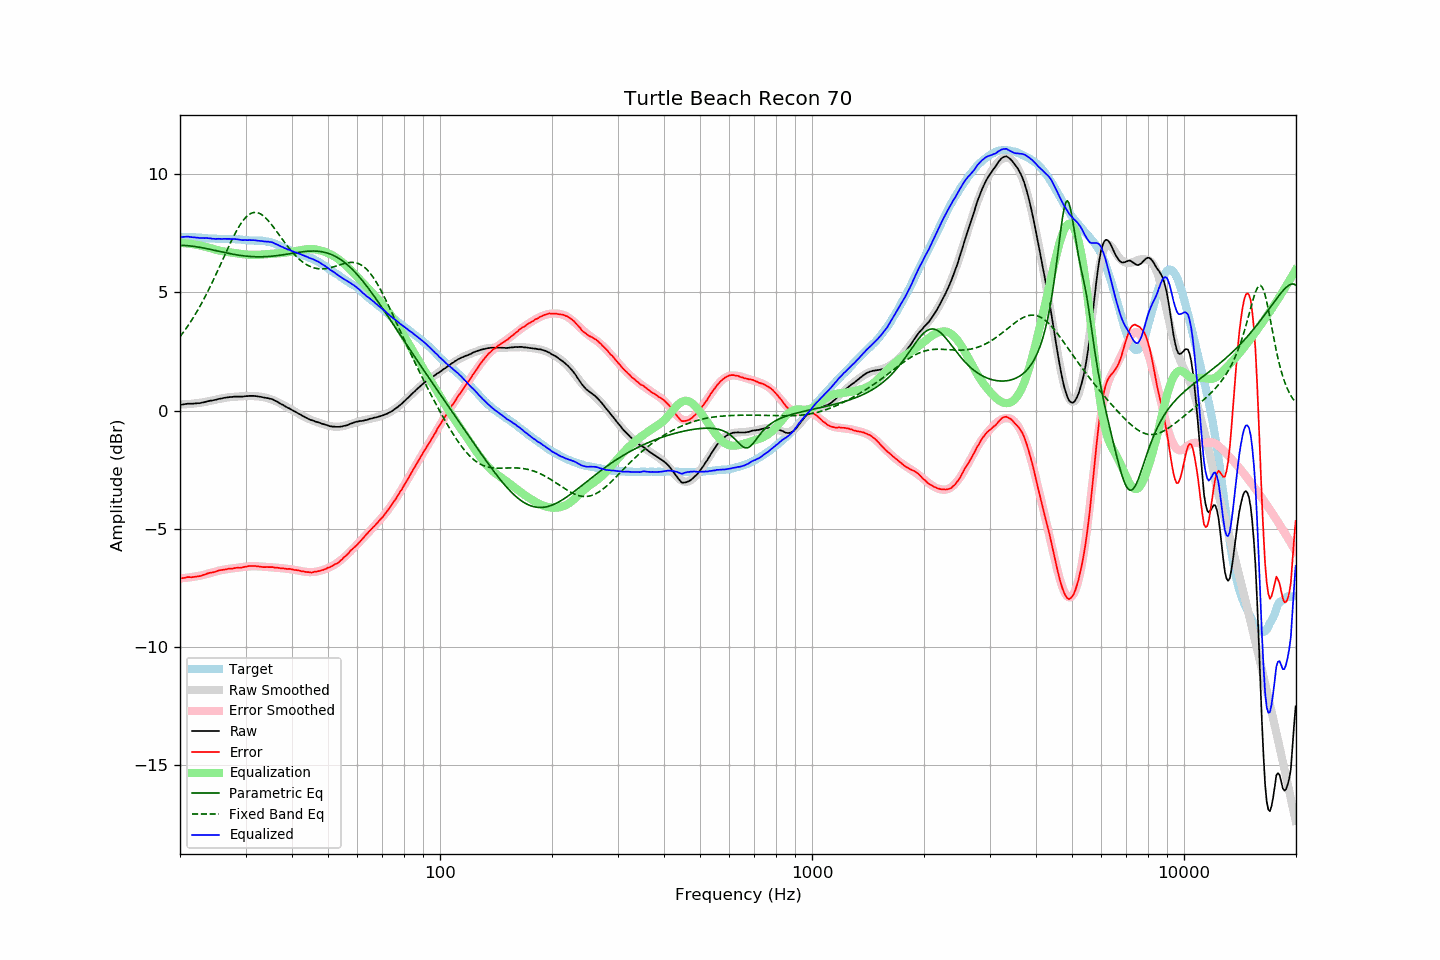

The file beside this chart, header and first rows:
frequency, raw, error, smoothed, error_smoothed, equalization, parametric_eq, fixed_band_eq, equalized_raw, equalized_smoothed, target
20.00, 0.23, -7.11, 0.25, -7.09, 7.09, 6.99, 3.13, 7.32, 7.34, 7.34
20.20, 0.25, -7.09, 0.26, -7.09, 7.09, 6.98, 3.21, 7.34, 7.34, 7.34
20.40, 0.26, -7.08, 0.26, -7.08, 7.08, 6.98, 3.30, 7.34, 7.34, 7.34
20.61, 0.27, -7.07, 0.26, -7.07, 7.07, 6.98, 3.40, 7.35, 7.34, 7.34
20.81, 0.28, -7.05, 0.27, -7.07, 7.07, 6.98, 3.49, 7.35, 7.34, 7.33
21.02, 0.29, -7.04, 0.27, -7.06, 7.06, 6.97, 3.59, 7.35, 7.33, 7.33
21.23, 0.29, -7.04, 0.28, -7.05, 7.05, 6.96, 3.69, 7.34, 7.33, 7.33
21.44, 0.29, -7.05, 0.29, -7.04, 7.04, 6.96, 3.79, 7.34, 7.33, 7.34
21.66, 0.29, -7.04, 0.29, -7.03, 7.03, 6.95, 3.90, 7.33, 7.33, 7.33
21.87, 0.30, -7.03, 0.30, -7.02, 7.02, 6.94, 4.01, 7.32, 7.32, 7.33
22.09, 0.30, -7.02, 0.31, -7.01, 7.01, 6.93, 4.12, 7.31, 7.32, 7.32
22.31, 0.31, -7.01, 0.32, -7.00, 7.00, 6.92, 4.24, 7.31, 7.32, 7.32
22.54, 0.31, -7.00, 0.33, -6.99, 6.99, 6.91, 4.36, 7.30, 7.31, 7.31
22.76, 0.32, -6.99, 0.33, -6.97, 6.97, 6.89, 4.48, 7.29, 7.31, 7.31
22.99, 0.34, -6.96, 0.34, -6.96, 6.96, 6.88, 4.61, 7.30, 7.30, 7.30
23.22, 0.35, -6.94, 0.36, -6.94, 6.94, 6.87, 4.73, 7.29, 7.30, 7.29
23.45, 0.37, -6.92, 0.37, -6.92, 6.92, 6.85, 4.86, 7.29, 7.29, 7.29
23.69, 0.39, -6.89, 0.38, -6.90, 6.90, 6.84, 5.00, 7.29, 7.28, 7.28
23.92, 0.40, -6.87, 0.40, -6.88, 6.88, 6.83, 5.13, 7.28, 7.28, 7.27
24.16, 0.42, -6.85, 0.41, -6.86, 6.86, 6.81, 5.27, 7.28, 7.27, 7.27
24.40, 0.42, -6.85, 0.43, -6.84, 6.84, 6.80, 5.41, 7.26, 7.27, 7.27
24.65, 0.44, -6.83, 0.44, -6.82, 6.82, 6.78, 5.56, 7.26, 7.27, 7.27
24.89, 0.45, -6.82, 0.46, -6.80, 6.80, 6.77, 5.70, 7.26, 7.26, 7.27
25.14, 0.47, -6.79, 0.47, -6.79, 6.79, 6.75, 5.85, 7.26, 7.26, 7.26
25.39, 0.49, -6.76, 0.49, -6.77, 6.77, 6.74, 6.00, 7.26, 7.26, 7.25
25.65, 0.50, -6.75, 0.50, -6.76, 6.76, 6.72, 6.15, 7.26, 7.26, 7.25
25.91, 0.51, -6.74, 0.52, -6.74, 6.74, 6.71, 6.30, 7.25, 7.26, 7.25
26.16, 0.53, -6.73, 0.53, -6.73, 6.73, 6.69, 6.45, 7.26, 7.26, 7.26
26.43, 0.54, -6.72, 0.54, -6.72, 6.72, 6.68, 6.60, 7.26, 7.26, 7.26
26.69, 0.55, -6.71, 0.55, -6.71, 6.71, 6.66, 6.74, 7.26, 7.26, 7.26
26.96, 0.56, -6.69, 0.56, -6.70, 6.70, 6.65, 6.89, 7.26, 7.25, 7.25
27.23, 0.57, -6.68, 0.57, -6.69, 6.69, 6.64, 7.04, 7.26, 7.25, 7.25
27.50, 0.57, -6.68, 0.57, -6.68, 6.68, 6.62, 7.18, 7.25, 7.25, 7.25
27.77, 0.58, -6.68, 0.58, -6.67, 6.67, 6.61, 7.32, 7.25, 7.25, 7.26
28.05, 0.59, -6.66, 0.58, -6.66, 6.66, 6.60, 7.45, 7.25, 7.25, 7.25
28.33, 0.59, -6.65, 0.59, -6.65, 6.65, 6.59, 7.58, 7.25, 7.24, 7.24
28.62, 0.59, -6.64, 0.59, -6.64, 6.64, 6.58, 7.70, 7.24, 7.24, 7.23
28.90, 0.59, -6.65, 0.60, -6.63, 6.63, 6.56, 7.81, 7.23, 7.23, 7.24
29.19, 0.59, -6.64, 0.60, -6.62, 6.62, 6.56, 7.92, 7.22, 7.23, 7.23
29.48, 0.59, -6.63, 0.61, -6.61, 6.61, 6.55, 8.01, 7.21, 7.22, 7.22
29.78, 0.60, -6.61, 0.61, -6.61, 6.61, 6.54, 8.10, 7.21, 7.22, 7.21
30.08, 0.61, -6.60, 0.61, -6.60, 6.60, 6.53, 8.18, 7.21, 7.21, 7.21
30.38, 0.61, -6.59, 0.61, -6.59, 6.59, 6.52, 8.24, 7.20, 7.21, 7.20
30.68, 0.62, -6.57, 0.62, -6.59, 6.59, 6.52, 8.29, 7.21, 7.20, 7.19
30.99, 0.62, -6.57, 0.61, -6.58, 6.58, 6.51, 8.33, 7.21, 7.20, 7.19
31.30, 0.62, -6.57, 0.61, -6.58, 6.58, 6.51, 8.36, 7.20, 7.20, 7.19
31.61, 0.62, -6.57, 0.61, -6.58, 6.58, 6.51, 8.37, 7.20, 7.19, 7.19
31.93, 0.61, -6.57, 0.61, -6.58, 6.58, 6.50, 8.38, 7.19, 7.19, 7.18
32.24, 0.60, -6.59, 0.60, -6.58, 6.58, 6.50, 8.37, 7.19, 7.19, 7.19
32.57, 0.59, -6.59, 0.60, -6.59, 6.59, 6.50, 8.35, 7.18, 7.18, 7.18
32.89, 0.58, -6.60, 0.59, -6.59, 6.59, 6.50, 8.32, 7.17, 7.18, 7.18
33.22, 0.57, -6.61, 0.58, -6.60, 6.60, 6.50, 8.27, 7.17, 7.17, 7.18
33.55, 0.55, -6.62, 0.57, -6.60, 6.60, 6.50, 8.22, 7.15, 7.17, 7.17
33.89, 0.54, -6.62, 0.55, -6.61, 6.61, 6.51, 8.16, 7.15, 7.16, 7.16
34.23, 0.53, -6.61, 0.54, -6.61, 6.61, 6.51, 8.10, 7.15, 7.15, 7.14
34.57, 0.52, -6.62, 0.52, -6.62, 6.62, 6.52, 8.02, 7.14, 7.13, 7.14
34.92, 0.50, -6.62, 0.49, -6.62, 6.62, 6.52, 7.94, 7.13, 7.12, 7.12
35.27, 0.49, -6.62, 0.47, -6.63, 6.63, 6.53, 7.86, 7.12, 7.10, 7.11
35.62, 0.46, -6.62, 0.44, -6.63, 6.63, 6.53, 7.77, 7.10, 7.08, 7.08
35.97, 0.42, -6.64, 0.42, -6.64, 6.64, 6.54, 7.68, 7.06, 7.05, 7.06
... 635 more rows
